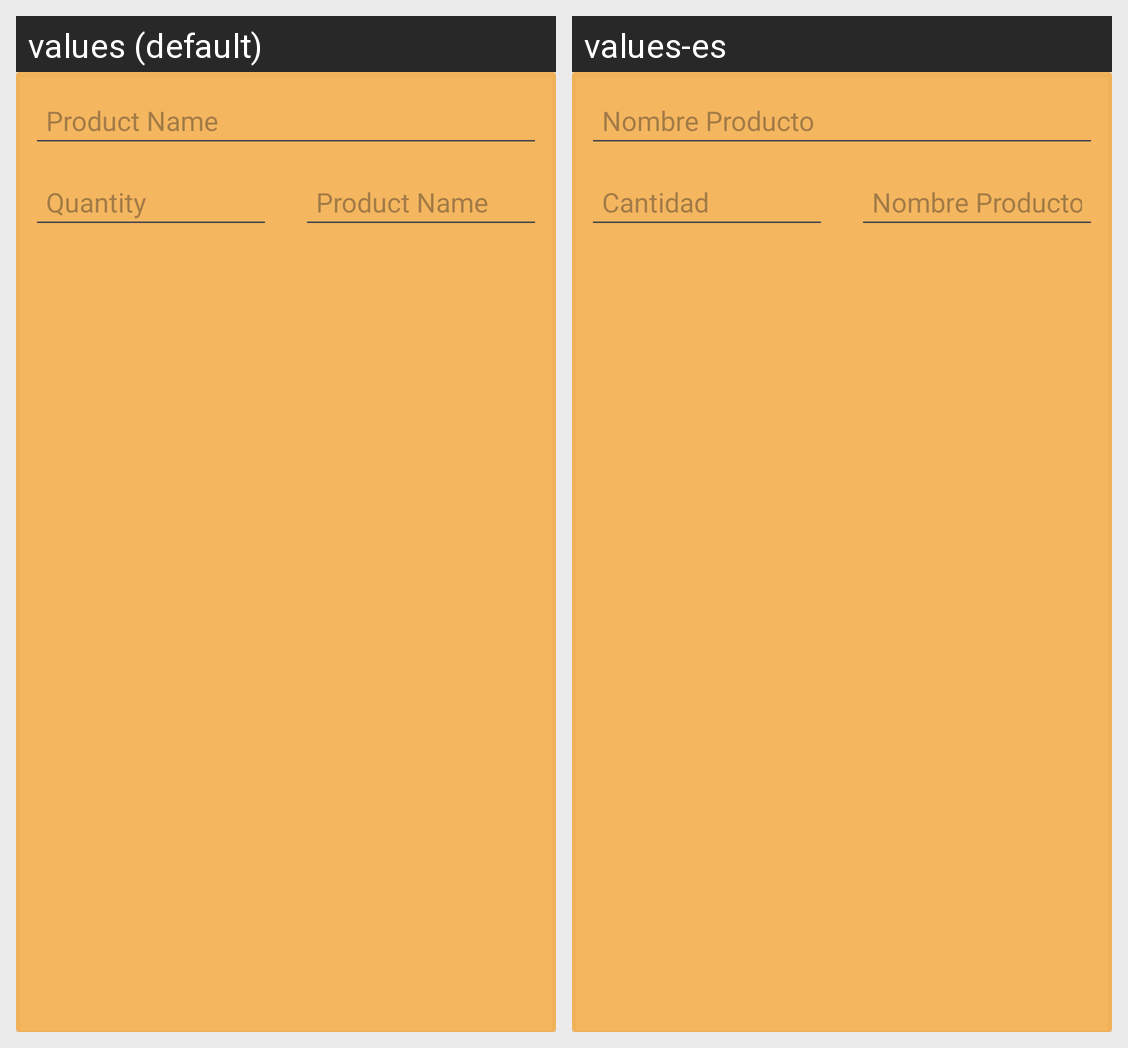

The same Android screen rendered under two of its app's locales, left to right. List the strings drawn on it with the default value and each locale's translation.
Android screen res/layout/product_view_model.xml rendered under 2 locales, left to right: values (default), values-es. Device: Nexus 5 (rendered at 1080×1920; each locale shown at half size, 540×960, under a caption strip naming it); theme Theme.AndroidStudioListaCompraEjercicio.
Strings drawn on this screen, with the default value and each locale's value (text and hints the layout hard-codes, and strings that could not be matched under every locale, appear in the picture but are not listed):

name
  values: Product Name
  values-es: Nombre Producto

quantity
  values: Quantity
  values-es: Cantidad
